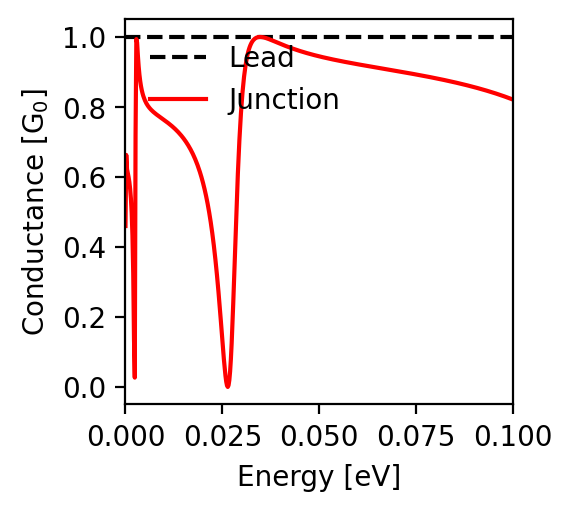

Values plotted in this chart, from the file beside it:
energy; conductance
-0.1; 0.821
-0.0998; 0.822
-0.0996; 0.823
-0.0994; 0.824
-0.0992; 0.824
-0.099; 0.825
-0.0988; 0.826
-0.0986; 0.827
-0.0984; 0.828
-0.0982; 0.828
-0.098; 0.829
-0.0978; 0.83
-0.0976; 0.831
-0.0974; 0.832
-0.0972; 0.832
-0.097; 0.833
-0.0968; 0.834
-0.0966; 0.835
-0.0964; 0.835
-0.0962; 0.836
-0.096; 0.837
-0.0958; 0.838
-0.0956; 0.838
-0.0954; 0.839
-0.0952; 0.84
-0.095; 0.84
-0.0948; 0.841
-0.0946; 0.842
-0.0944; 0.843
-0.0942; 0.843
-0.094; 0.844
-0.0938; 0.845
-0.0936; 0.845
-0.0934; 0.846
-0.0932; 0.847
-0.093; 0.847
-0.0928; 0.848
-0.0926; 0.849
-0.0924; 0.849
-0.0922; 0.85
-0.092; 0.85
-0.0918; 0.851
-0.0916; 0.852
-0.0914; 0.852
-0.0912; 0.853
-0.091; 0.854
-0.0908; 0.854
-0.0906; 0.855
-0.0904; 0.855
-0.0902; 0.856
-0.09; 0.857
-0.0898; 0.857
-0.0896; 0.858
-0.0894; 0.858
-0.0892; 0.859
-0.089; 0.859
-0.0888; 0.86
-0.0886; 0.861
-0.0884; 0.861
-0.0882; 0.862
... 941 more rows
